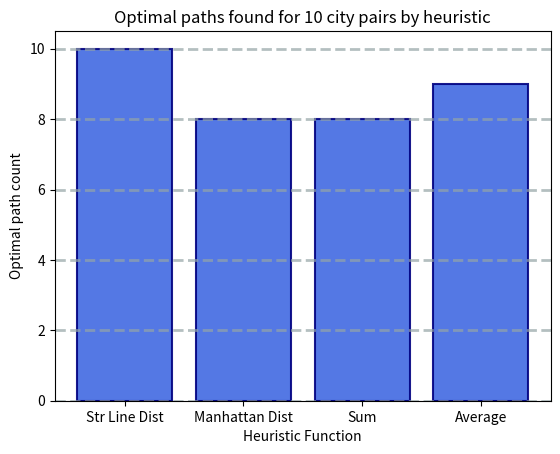

Recreate this plot in Python. (Note: this script raises an exception after producing the figure.)
# Assignment 1
# CISC6525 AI 
# [redacted]

""" Assignment #1  Out 2/18  Due back 3/4
Your assignment is to study the effects of four different heuristics on A* search of the Romania roadmap.
The heuristics are as follows, where (x1,y1 and (x2,y2) are the location so of the two cities
Heuristic #1: Straight Line Distance [ (x2-x1)^2 + (y2-y1)^2)^1/2
Heuristic #2: Manhattan Distance (x2-x1)+(y2-y1)
Heuristic #3: Sum of first two heuristics
Heuristic #4: Average of first two heuristics
1. Write a python program that implements A* search for the snippet of the roadmap we did in class
2. Select a set of 10 city pairs on the map, where there are multiple routes for each pair (as in Arad, Bucharest), 
and establish the optimal path by hand between each pair.
3. Evaluate A* using each heuristic on all 10 pairs, and count the number of optimal paths returned
4. Plot your results
5. Write a document with two sections. In the first section, document your code. In the second section, 
include your plot and explain  in detail your results. Are there any general conclusions you can draw?
Your ASTAR code should be written in a single python program which accepts as input a number from 1 to 4 
and then carries out the 10 searches you have selected using the correspondingly numbered of the 4 heuristics.

Your writeup MUST be written in PDF and BOTH writeup and python file can be submitted on blackboard.
remember: Your pythonfile MUSt run on Apporto using only what packages are already installed. 
"""

#
# ASTAR implementation
# for N&R Romania roadmap example
#
# c 2016 dml
#
import math
import matplotlib.pyplot as plt  #for plotting barchart
#
#Part of the romania roadmapp
#
#coordinates of the cities on the map as
# **approximated** on paper and scaled
#
         
location = {'arad': [45.5, 279.5], 'zerind': [65.0, 325.0], 'sibiu': [175.5, 240.5], 
            'timisoara': [45.5, 182], 'oradea': [85.8, 364], 'lugoj': [124.8, 150.79999999999998], 
            'mehadia': [130, 104], 'drobeta': [124.8, 65.0], 'craiova': [227.5, 45.5], 
            'rimnicu': [208, 182], 'fagaras': [273.0, 234], 'pitesti': [305.5, 136.5], 
            'bucharest': [390, 91.0], 'giurgiu': [364, 26]}

#
# a portion of the map
#
map = [("arad","zerind",75),
       ("arad","sibiu",140),
       ("arad","timisoara",118),
       ("zerind","oradea",71),
       ("oradea","sibiu",151),
       ("timisoara","lugoj",111),
       ("lugoj","mehadia",70),
       ("mehadia","drobeta",75),
       ("drobeta","craiova",120),
       ("craiova","rimnicu",146),
       ("rimnicu","sibiu",80),
       ("craiova","pitesti",138),
       ("rimnicu","pitesti",97),
       ("sibiu","fagaras",99),
       ("pitesti","bucharest",101),
       ("fagaras","bucharest",211),
       ("giurgiu","bucharest",90)]

#
# the SLD table from N&R for comparison with the distance calculated
# from coordinates
#
SLDT = { "arad":366,
         "bucharest":0,
         "craiova":160,
         "drobeta":242,
         "eforie":161,
         "fagaras":176,
         "giurgiu":77,
         "hirsova":151,
         "iasi":226,
         "lugoj":244,
         "mehadia":241,
         "neamt":234,
         "oradea":380,
         "pitesti":100,
         "rimnicu":193,
         "sibiu":253,
         "timisoara":329,
         "zerind":374 }
#
# selects a map with a global variable
#
roadmap=map

#
# Successor fn: successor(state,action)=list of states arrived at after action in state
#
def successor(roadmap,city):
    """generate list of successors of startcity in roadmap"""
    # assumes format of roadmap and that city is a strong
    successorList=[]
    for mapentry in roadmap:
        if mapentry[0]==city:
            successorList.append( (mapentry[1], mapentry[2]) )
        elif mapentry[1]==city:
            successorList.append( (mapentry[0], mapentry[2]) )
    return successorList

#
# calculates straight line distance as a heuristic for ASTAR

# Heuristic 1: Straight Line Distance- Euclidean Distance ((x2-x1)^2 + (y2-y1)^2)^1/2
def sld(city1,city2):
    """return the straight line distance from city1 to city 2"""
    #assumes a global location dictionary and that the cities are in it
    loc1=location[city1]
    loc2=location[city2]
    xdel = loc1[0]-loc2[0]
    ydel = loc1[1]-loc2[1]
    dist = math.sqrt( xdel*xdel + ydel*ydel )
    return dist

# Heuristic 2: Manhattan Distance |x2-x1|+|y2-y1|
def md(city1, city2):
    """return the Manhattan distance from city1 to city 2"""
    #assumes a global location dictionary and that the cities are in it
    loc1=location[city1]
    loc2=location[city2]
    xdel = loc2[0]-loc1[0]
    ydel = loc2[1]-loc1[1]
    mdist = abs(xdel) + abs(ydel)
    return mdist

# Heuristic 3: Sum of first two heuristics
def sumd(city1, city2):
    """return the Sum of first two heuristics distance from city1 to city 2"""
    #assumes a global location dictionary and that the cities are in it
    loc1=location[city1]
    loc2=location[city2]
    xdel = loc1[0]-loc2[0]
    ydel = loc1[1]-loc2[1]
    dist = math.sqrt( xdel*xdel + ydel*ydel )
    
    loc1=location[city1]
    loc2=location[city2]
    xdel = loc2[0]-loc1[0]
    ydel = loc2[1]-loc1[1]
    mdist = abs(xdel) + abs(ydel)
    sumdist = dist + mdist
    return sumdist

# Heuristic 4:  Average of first two heuristics
def avgd(city1, city2):
    """return the  Average of first two heuristics distance from city1 to city 2"""
    #assumes a global location dictionary and that the cities are in it
    loc1=location[city1]
    loc2=location[city2]
    xdel = loc1[0]-loc2[0]
    ydel = loc1[1]-loc2[1]
    dist = math.sqrt( xdel*xdel + ydel*ydel )
    
    loc1=location[city1]
    loc2=location[city2]
    xdel = loc2[0]-loc1[0]
    ydel = loc2[1]-loc1[1]
    mdist = abs(xdel) + abs(ydel)

    avgdist = (dist + mdist)/2
    return avgdist

#
# A* treesearch on the roadmap given a fringe =['name of start city',cost,[]] and
#  goal = 'name of goal city'
#

# function modified to accept heuristic as a parameter 
def ASTARtreesearch(frontier,goal, heuristic):
    """carry out a tree search for goal from node in fringe"""
    #finished = list() # list of already searched cities
    finished = []
    
    while len(frontier)>0:
        rootnode = frontier[0] # this is the strategy - pick min f(n)
        g = rootnode[1]
        h = heuristic(rootnode[0],goal)
        
        fmin = g + h # A* cost forfirst node, assume min
        for node in frontier:
            g = node[1]
            h = heuristic(node[0],goal)
            
            f = g + h # A* cost for each node in fringe
            if f<fmin:
                rootnode = node # smallest A* cost
                fmin = f
        frontier.remove(rootnode) # 'pop' minimum f(n) node from fringe
        root = rootnode[0]
        print("ASTAR Expands ",root," f=",fmin)
        if root == goal:
            print ('Found goal')
            return rootnode[2]+[goal]
            
        nextcitylist = successor(roadmap,root) # assumes global scope roadmap
        finished.append(root)

        for mapentry in nextcitylist:
            city = mapentry[0]
            stepcost=mapentry[1]
            if (not city in finished):
                newnode=[city,rootnode[1]+stepcost,rootnode[2]+[root]] # expand the path by one city
                frontier.append(newnode)# put them at the end
                
    return "No route to "+goal

# 10 citypairs for path finding
cities_list = [["oradea", "pitesti"], ["zerind" , "craiova"], ["timisoara", "sibiu"], 
["sibiu", "lugoj"], ["fagaras", "craiova"], ["drobeta", "oradea"], 
["rimnicu", "lugoj"], ["arad", "pitesti"], ["bucharest", "oradea"], 
["giurgiu", "timisoara"]] 

#predetermined optimal paths between the 10 citypairs
optimal_path = [["oradea", "sibiu", "rimnicu", "pitesti"], 
                ["zerind", "arad", "sibiu", "rimnicu", "craiova"], 
                ["timisoara", "arad", "sibiu"], 
                ["sibiu", "arad", "timisoara", "lugoj"], 
                ["fagaras", "sibiu", "rimnicu", "craiova"], 
                ["drobeta", "craiova", "rimnicu", "sibiu", "oradea"], 
                ["rimnicu", "craiova", "drobeta", "mehadia", "lugoj"], 
                ["arad", "sibiu", "rimnicu", "pitesti"], 
                ["bucharest", "pitesti", "rimnicu", "sibiu", "oradea"], 
                ["giurgiu", "bucharest", "pitesti", "rimnicu", "sibiu", "arad", "timisoara"]]

# dictionary of 4 heuristic functions to choose from
heuristic_dict = {1:sld, 2:md, 3:sumd, 4:avgd}

heuristic_list = []  # use to store the pathways found by heuristic search
accuracy_list = []  # use to store boolean outputs of the path comparison to the optimal path
prediction_accuracy = []  #use to store the numeric prediction accuracy results 
heuristics_accuracy = []

#Part 1: run all 4 heuristics with ASTARtreesearch function to get the results for analysis and plotting
for key in heuristic_dict.keys():
    print(f" \nHEURISTIC {key} COMPUTE PATH {heuristic_dict[key]}")

    ctr = 0
    for start, end in cities_list:
        frontier=[[start,0, []]]
        goal=end
        print(frontier[0][0], " to ", goal)
        heuristic_route = ASTARtreesearch(frontier, goal, heuristic_dict[key])
        print(heuristic_route)
        #heuristic_list.append(heuristic_route)

        accuracy_list.append(optimal_path[ctr] == heuristic_route)
        ctr+=1
        #print(f"accuracy_list in loop {accuracy_list}")

    heuristics_accuracy.append(accuracy_list)
    accuracy_list = []

print(f"\nHeuristics_accuracy {heuristics_accuracy}\n")    
#print(f"heuristics_accuracy {len(heuristics_accuracy)}")

accuracy = []
quantity = []
for list in heuristics_accuracy:
    accuracy.append(sum(bool(x) for x in list))
    quantity.append(len(list))

#PLOT the results on comparison heuristic paths to the optimal paths
data = accuracy
plt.bar(["Str Line Dist", "Manhattan Dist", "Sum", "Average"], data, color='royalblue', edgecolor = 'navy', linewidth = 1.5, alpha=0.9)
plt.grid(color='#95a5a6', linestyle='--', linewidth=2, axis='y', alpha=0.7)
plt.xlabel('Heuristic Function')
plt.ylabel('Optimal path count')
plt.title(f'Optimal paths found for {len(optimal_path)} city pairs by heuristic')
plt.show()

#Part2: user selects a heuristic to use in ASTARtreesearch
#selection = input("\nType in a number from 1 to 4 to select a heuristic for path search \n 1 = Straight Line Distance, \n 2 = Manhattan Distance \n 3 = Sum of Straight Line Distance and Manhattan Distance \n 4 = Average of Straight Line Distance and Manhattan Distance \n\n User Input: ")
selection = 0
while int(selection) not in heuristic_dict.keys():
    selection = input("Type in a number from 1 to 4 to select a heuristic for path search \n 1 = Straight Line Distance, \n 2 = Manhattan Distance \n 3 = Sum of Straight Line Distance and Manhattan Distance \n 4 = Average of Straight Line Distance and Manhattan Distance \n\nUser Input: ")
else: 
    print(f"\nYou selected {selection}\n")

#call the ASTARtreesearch function to obtain the pathways for the 10 citypairs with user selected heuristic
for start, end in cities_list:
    frontier=[ [start,0, []] ]
    goal=end
    print( frontier[0][0], " to ", goal )
    heuristic_route = ASTARtreesearch(frontier, goal, heuristic_dict[int(selection)] )
    print(heuristic_route)
    heuristic_list.append(heuristic_route)
    
#compare the results of the user input ASTARtreesearch with the predetermined optimal(shortest) path between city pairs 
for i in range(len(optimal_path)):
    print(optimal_path[i] == heuristic_list[i])
    print(f'optimal path:   {optimal_path[i]}')
    print(f'heuristic path: {heuristic_list[i]}')
    accuracy_list.append(optimal_path[i] == heuristic_list[i])

print(f'\nAccuracy list: \n{accuracy_list}')
prediction_accuracy.append(sum(accuracy_list))
print(f'Prediction_accuracy {prediction_accuracy}')
